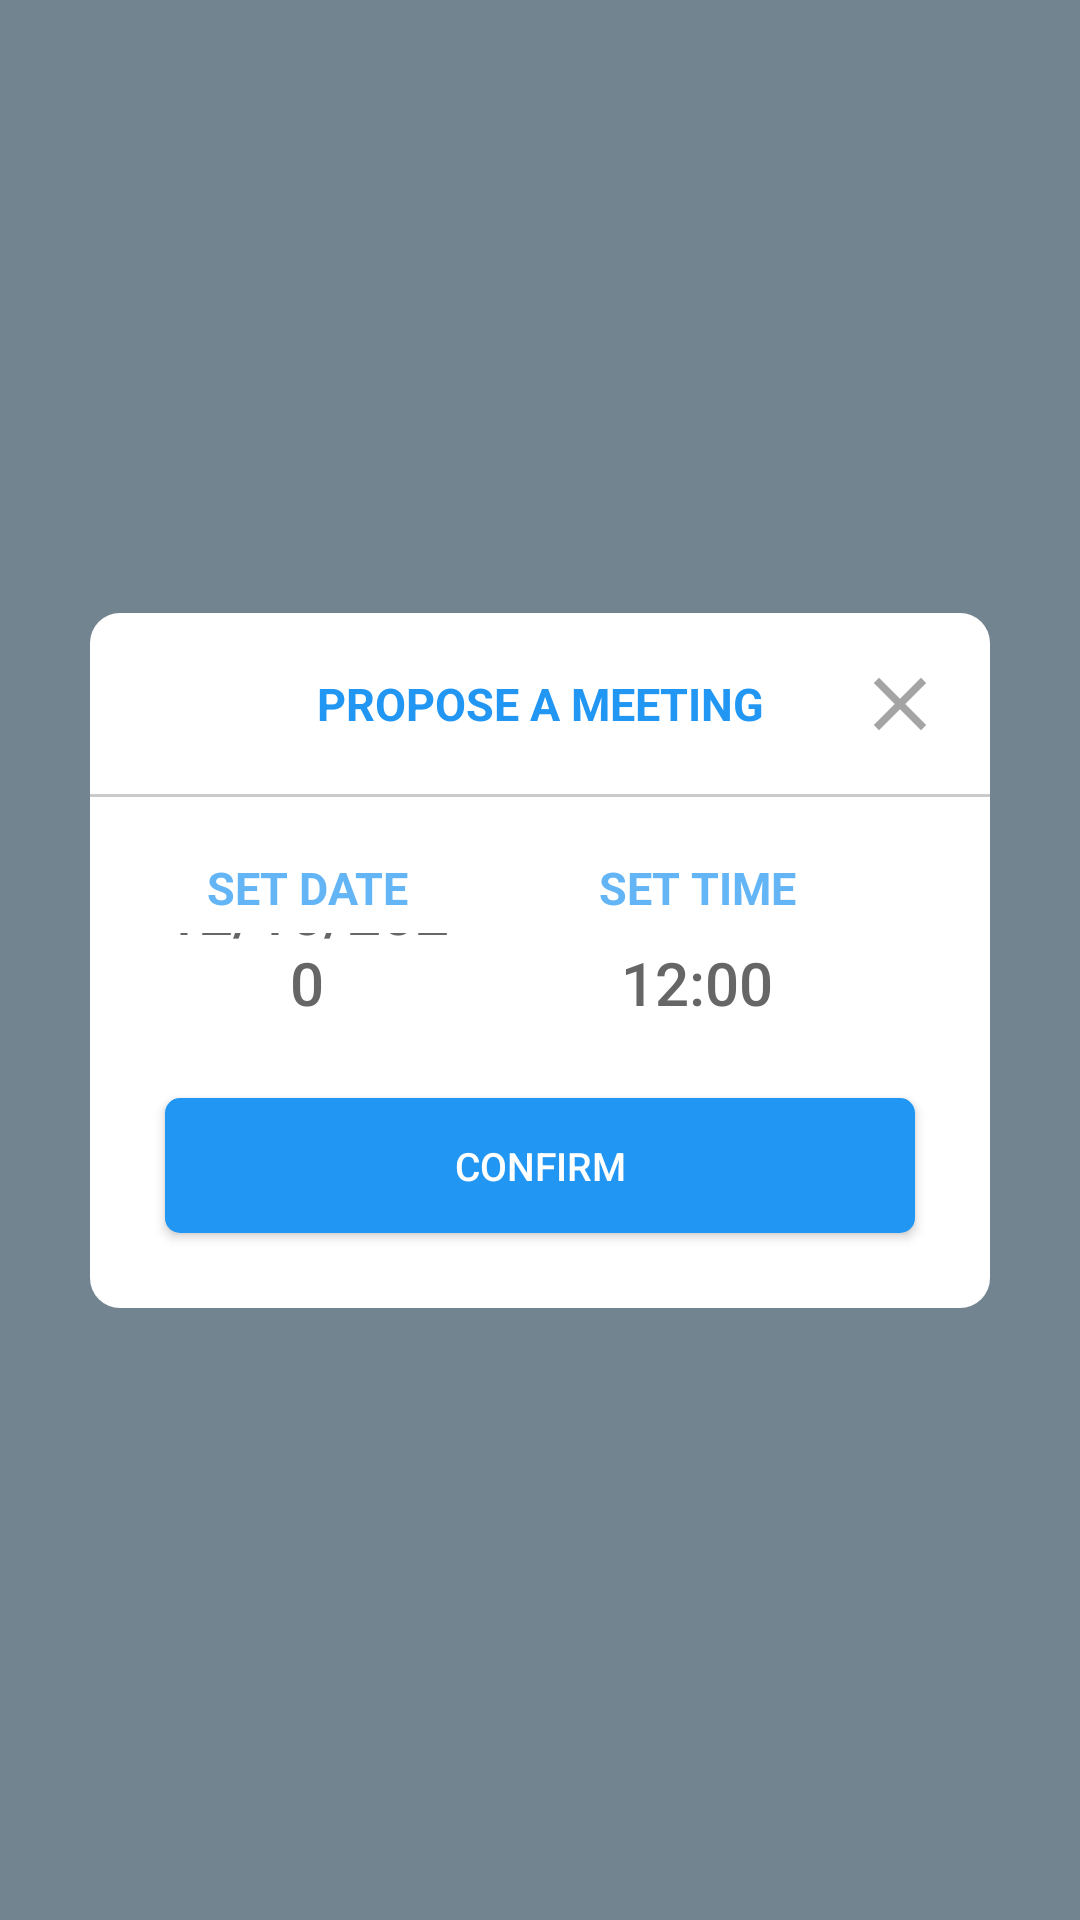

The Android layout XML behind this screen, and the referenced resources:
<!-- AndroidManifest.xml: application theme AppTheme -->
<!-- res/layout/fragment_overlay_set_meeting.xml -->
<?xml version="1.0" encoding="utf-8"?>
<androidx.constraintlayout.widget.ConstraintLayout xmlns:android="http://schemas.android.com/apk/res/android"
    xmlns:app="http://schemas.android.com/apk/res-auto"
    xmlns:tools="http://schemas.android.com/tools"
    android:id="@+id/shadedOverlay"
    android:layout_width="match_parent"
    android:layout_height="match_parent"
    android:layout_gravity="center"
    android:background="#8D08263E"
    android:clickable="true"
    android:padding="20dp"
    tools:context="com.example.susspropertyapp.ui.chats.OverlaySetMeetingFragment">

    
    
    
    
    
    
    
    
    

    
    
    
    
    
    
    


    <LinearLayout
        android:id="@+id/linearLayout2"
        android:layout_width="0dp"
        android:layout_height="wrap_content"
        android:layout_margin="10dp"
        android:background="@drawable/rounded_white_box"
        android:orientation="vertical"
        app:layout_constraintBottom_toBottomOf="parent"
        app:layout_constraintEnd_toEndOf="parent"
        app:layout_constraintHorizontal_bias="0.5"
        app:layout_constraintStart_toStartOf="parent"
        app:layout_constraintTop_toTopOf="parent">

        <FrameLayout
            android:layout_width="match_parent"
            android:layout_height="match_parent">

            <TextView
                android:id="@+id/title"
                android:layout_width="match_parent"
                android:layout_height="wrap_content"
                android:layout_marginTop="20dp"
                android:layout_marginBottom="20dp"
                android:text="PROPOSE A MEETING"
                android:textAlignment="center"
                android:textColor="#2196F3"
                android:textSize="15sp"
                android:textStyle="bold" />

            <ImageButton
                android:id="@+id/closeBtn"
                android:layout_width="60dp"
                android:layout_height="match_parent"
                android:layout_gravity="right|top"
                android:background="#00FFFFFF"
                android:padding="15dp"
                android:scaleType="fitCenter"
                android:src="@drawable/close_black_18dp"
                android:tint="#A4A4A4" />
        </FrameLayout>

        <View
            android:id="@+id/view"
            android:layout_width="match_parent"
            android:layout_height="1dp"
            android:background="#CACACA" />

        <FrameLayout
            android:layout_width="match_parent"
            android:layout_height="match_parent">

            <LinearLayout
                android:id="@+id/text_layout"
                android:layout_width="match_parent"
                android:layout_height="match_parent"
                android:orientation="horizontal"
                android:paddingLeft="20dp"
                android:paddingTop="10dp"
                android:paddingRight="20dp">

                <LinearLayout
                    android:layout_width="155dp"
                    android:layout_height="match_parent"
                    android:layout_weight="1"
                    android:gravity="center"
                    android:orientation="vertical">

                    <TextView
                        android:layout_width="match_parent"
                        android:layout_height="wrap_content"
                        android:layout_marginTop="10dp"
                        android:layout_marginBottom="5dp"
                        android:layout_weight="1"
                        android:text="SET DATE"
                        android:textAlignment="center"
                        android:textColor="#64B5F6"
                        android:textSize="15sp"
                        android:textStyle="bold" />

                    <Button
                        android:id="@+id/setDateBtn"
                        android:layout_width="match_parent"
                        android:layout_height="30dp"
                        android:layout_weight="1"
                        android:background="#00FFFFFF"
                        android:gravity="bottom|center_horizontal"
                        android:text="12/10/2020"
                        android:textAllCaps="false"
                        android:textColor="#666666"
                        android:textSize="20sp" />

                </LinearLayout>

                <LinearLayout
                    android:layout_width="155dp"
                    android:layout_height="match_parent"
                    android:gravity="center"
                    android:orientation="vertical">

                    <TextView
                        android:layout_width="match_parent"
                        android:layout_height="wrap_content"
                        android:layout_marginTop="10dp"
                        android:layout_marginBottom="5dp"
                        android:layout_weight="1"
                        android:text="SET TIME"
                        android:textAlignment="center"
                        android:textColor="#64B5F6"
                        android:textSize="15sp"
                        android:textStyle="bold" />

                    <Button
                        android:id="@+id/setTimeBtn"
                        android:layout_width="match_parent"
                        android:layout_height="30dp"
                        android:layout_weight="1"
                        android:background="#00FFFFFF"
                        android:gravity="bottom|center_horizontal"
                        android:text="12:00"
                        android:textAllCaps="false"
                        android:textColor="#666666"
                        android:textSize="20sp" />

                </LinearLayout>
            </LinearLayout>
        </FrameLayout>

        <Button
            android:id="@+id/confirmBtn"
            android:layout_width="match_parent"
            android:layout_height="45dp"
            android:layout_margin="25dp"
            android:background="@drawable/rounded_button"
            android:text="Confirm"
            android:textColor="#FFFFFF"
            android:textSize="13sp" />

    </LinearLayout>

</androidx.constraintlayout.widget.ConstraintLayout>
<!-- resources referenced by this layout -->
<resources>
  <!-- drawable close_black_18dp (drawable) -->
  <vector xmlns:android="http://schemas.android.com/apk/res/android"
      android:width="18dp"
      android:height="18dp"
      android:viewportWidth="24"
      android:viewportHeight="24">
    <path
        android:pathData="M19,6.41L17.59,5 12,10.59 6.41,5 5,6.41 10.59,12 5,17.59 6.41,19 12,13.41 17.59,19 19,17.59 13.41,12z"
        android:fillColor="#212121"/>
  </vector>
  <!-- drawable rounded_button (drawable) -->
  <?xml version="1.0" encoding="utf-8"?>
  <shape xmlns:android="http://schemas.android.com/apk/res/android"
      android:shape="rectangle" >
  
      
      <solid
          android:color="#2196F3" >
      </solid>
  
      
      <corners
          android:radius="5dp">
      </corners>
  </shape>
  <!-- drawable rounded_white_box (drawable) -->
  <?xml version="1.0" encoding="utf-8"?>
  <shape xmlns:android="http://schemas.android.com/apk/res/android"
      android:shape="rectangle" >
  
      
      <solid
          android:color="#FFFFFF" >
      </solid>
  
      
      <corners
          android:radius="10dp">
      </corners>
  </shape>
  
  
  
  
  
  
  
  
  
  <style name="AppTheme" parent="Theme.AppCompat.Light.DarkActionBar">
          
          <item name="colorPrimary">@color/colorPrimary</item>
          <item name="colorPrimaryDark">@color/colorPrimaryDark</item>
          <item name="colorAccent">@color/colorAccent</item>
  
          <item name="android:windowContentTransitions">true</item>
          <item name="android:windowEnterTransition">@transition/slide</item>
          <item name="android:windowExitTransition">@transition/fade</item>
  
  
  
  
  
  
      </style>
  <color name="colorPrimary">#2196F3</color>
  <color name="colorPrimaryDark">#2196F3</color>
  <color name="colorAccent">#2196F3</color>
</resources>
